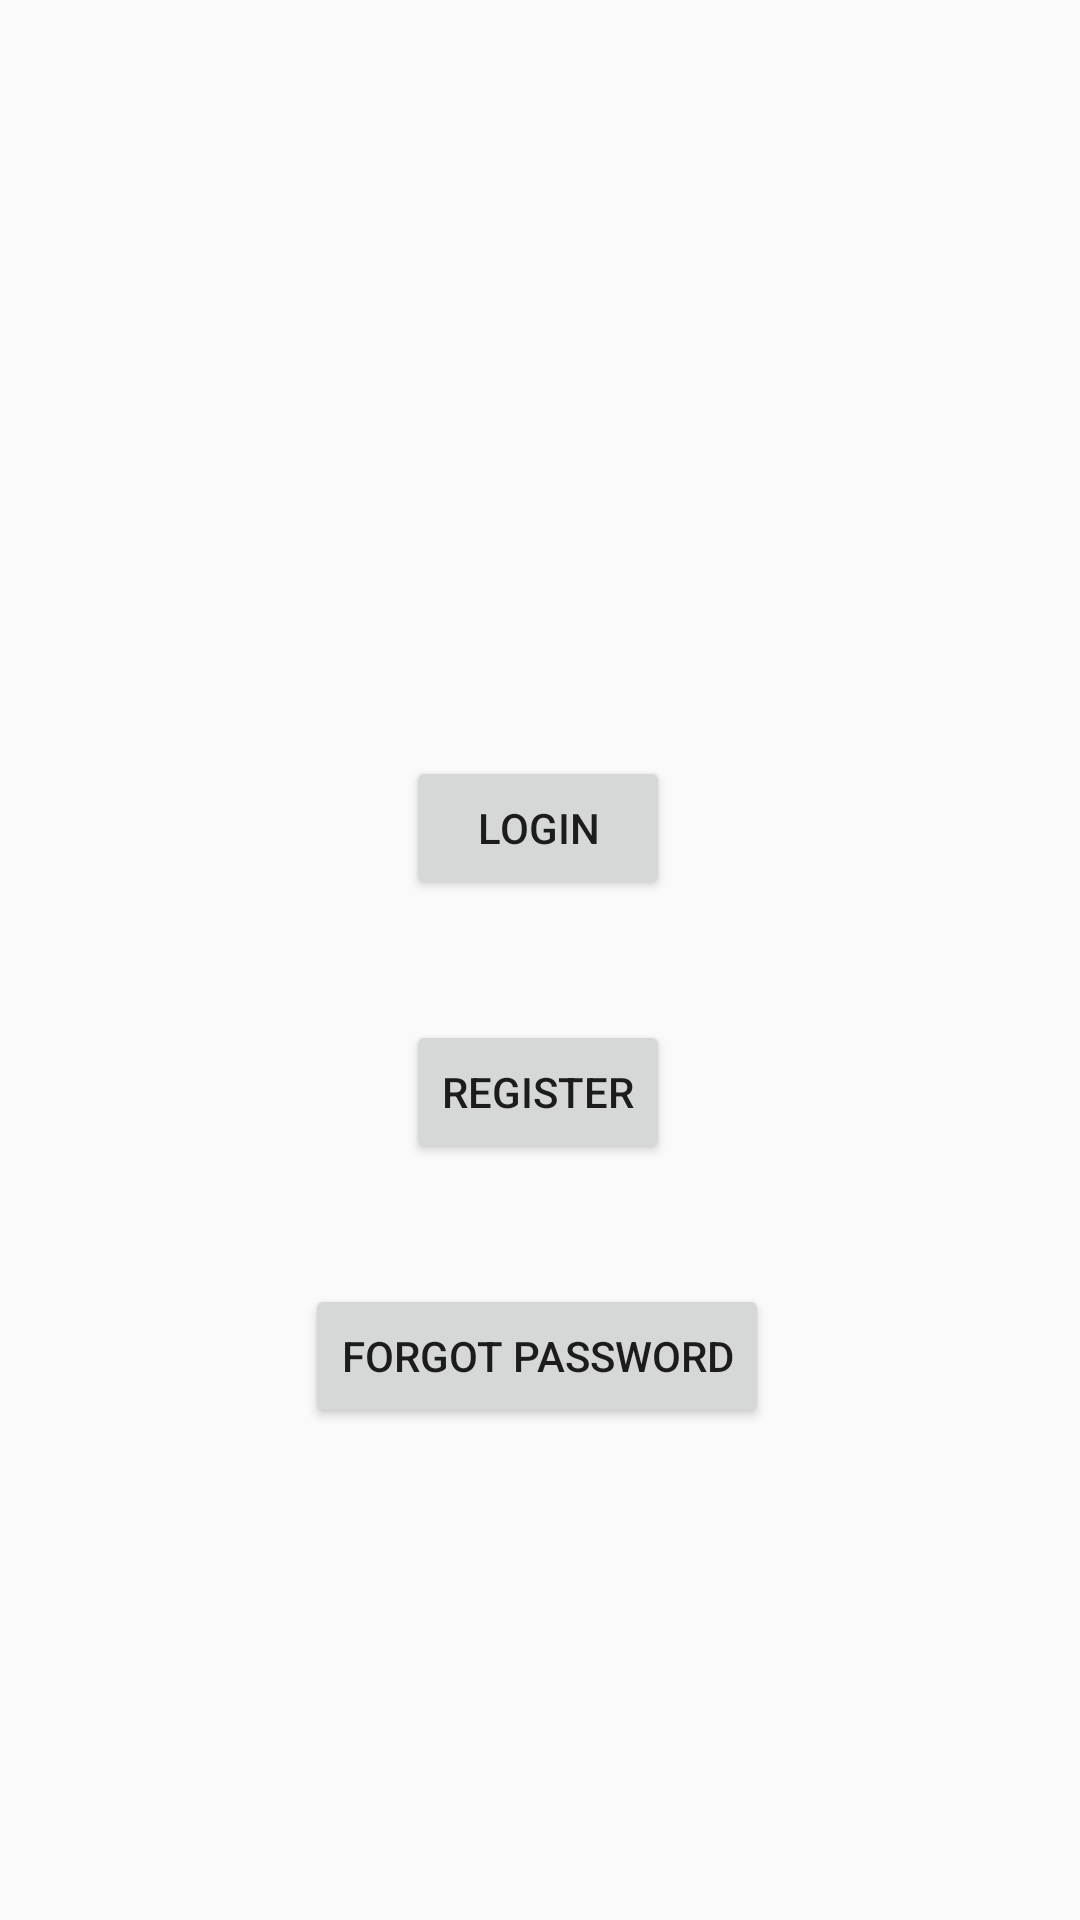

Produce the Android XML layout that renders to this screen, including the resource entries it uses.
<!-- AndroidManifest.xml: application theme AppTheme -->
<!-- res/layout/fragment_launcher.xml -->
<?xml version="1.0" encoding="utf-8"?>
<androidx.constraintlayout.widget.ConstraintLayout xmlns:android="http://schemas.android.com/apk/res/android"
    xmlns:app="http://schemas.android.com/apk/res-auto"
    xmlns:tools="http://schemas.android.com/tools"
    android:layout_width="match_parent"
    android:layout_height="match_parent"
    tools:context=".ui.auth.LauncherFragment">

    <View
        android:id="@+id/focusable_view"
        android:layout_width="0.5dp"
        android:layout_height="0.5dp"
        android:focusableInTouchMode="true"
        app:layout_constraintEnd_toEndOf="parent"
        app:layout_constraintStart_toStartOf="parent"
        app:layout_constraintTop_toTopOf="parent" />


    <Button
        android:id="@+id/btn_launcher_login"
        android:layout_width="wrap_content"
        android:layout_height="wrap_content"
        android:layout_marginTop="252dp"
        android:text="login"
        app:layout_constraintEnd_toEndOf="parent"
        app:layout_constraintHorizontal_bias="0.498"
        app:layout_constraintStart_toStartOf="parent"
        app:layout_constraintTop_toTopOf="parent" />

    <Button
        android:id="@+id/btn_launcher_register"
        android:layout_width="wrap_content"
        android:layout_height="wrap_content"
        android:layout_marginTop="40dp"
        android:text="register"
        app:layout_constraintEnd_toEndOf="@+id/btn_launcher_login"
        app:layout_constraintHorizontal_bias="0.0"
        app:layout_constraintStart_toStartOf="@+id/btn_launcher_login"
        app:layout_constraintTop_toBottomOf="@+id/btn_launcher_login" />

    <Button
        android:id="@+id/btn_launcher_forgot_password"
        android:layout_width="wrap_content"
        android:layout_height="wrap_content"
        android:layout_marginTop="40dp"
        android:text="forgot password"
        app:layout_constraintEnd_toEndOf="@+id/btn_launcher_register"
        app:layout_constraintHorizontal_bias="0.507"
        app:layout_constraintStart_toStartOf="@+id/btn_launcher_register"
        app:layout_constraintTop_toBottomOf="@+id/btn_launcher_register" />

</androidx.constraintlayout.widget.ConstraintLayout>
<!-- resources referenced by this layout -->
<resources>
  <style name="AppTheme" parent="Theme.AppCompat.Light.NoActionBar">
          
          <item name="colorPrimary">@color/colorPrimary</item>
          <item name="colorPrimaryDark">@color/colorPrimaryDark</item>
          <item name="colorAccent">@color/colorAccent</item>
          <item name="md_color_button_text">@color/tealDark</item>
  
      </style>
  <color name="colorPrimary">#fff</color>
  <color name="colorPrimaryDark">#7d7d7d</color>
  <color name="colorAccent">#FF4081</color>
  <color name="tealDark">#0094DE</color>
</resources>
